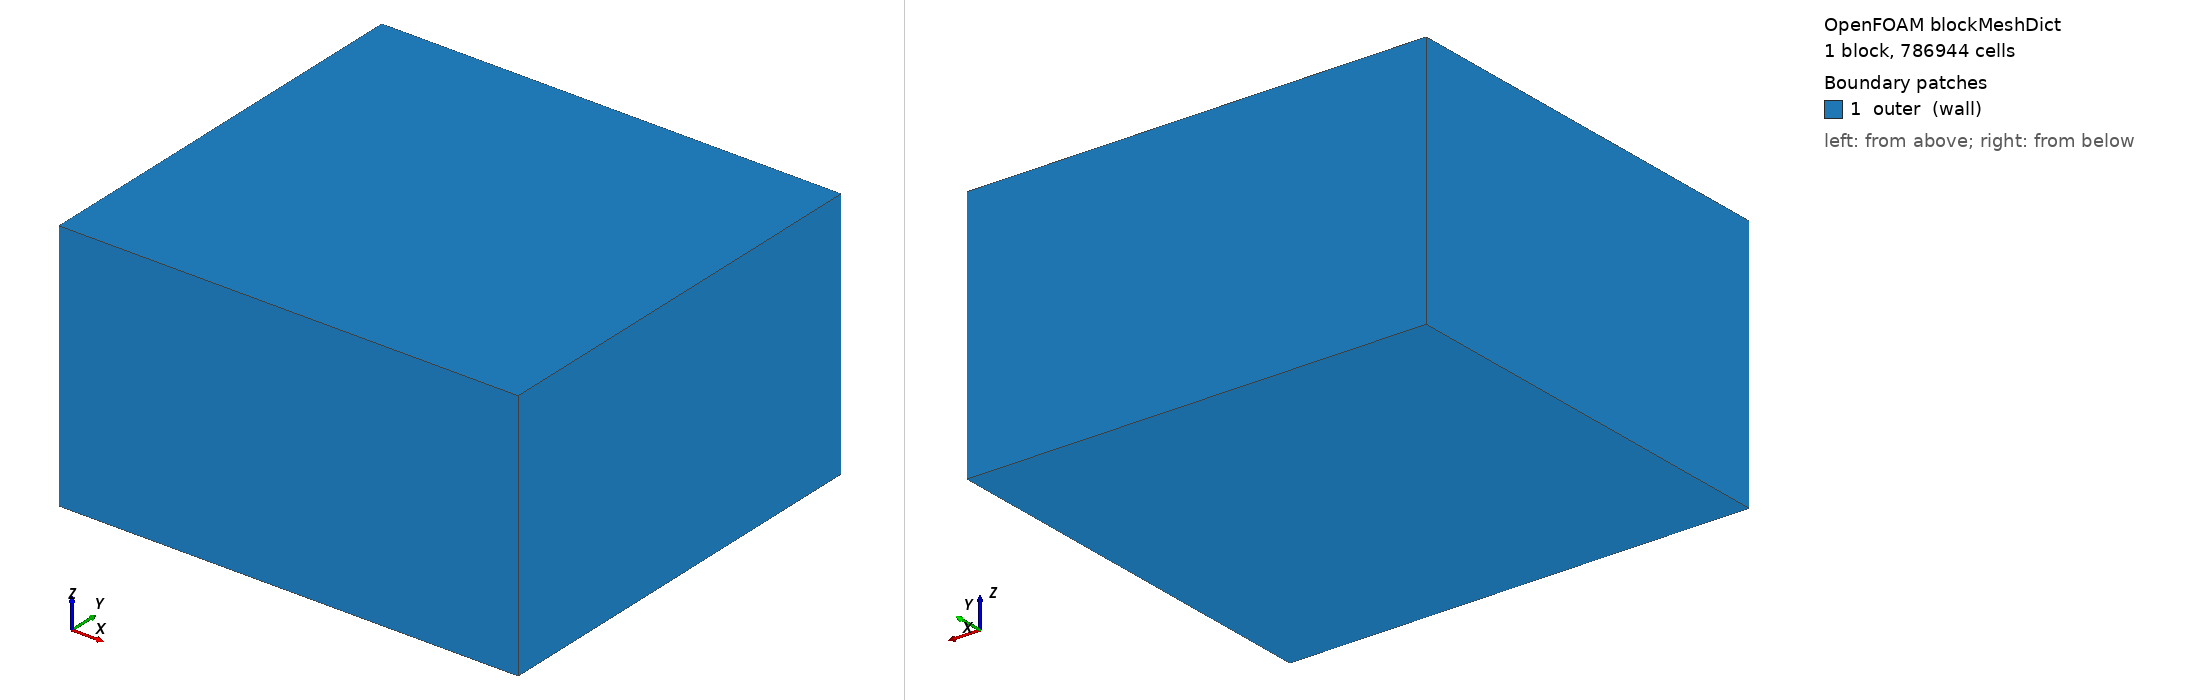

OpenFOAM case: the mesh blockMesh builds from blockMeshDict, 1 block(s), 786944 cells. Boundary patches (legend numbers): 1 outer (wall). Left view from above one corner, right view from below the opposite corner. Boundary conditions: 5 field file(s) under 0/; 1 of 1 drawn patches have an entry in a shipped field file.

=== system/blockMeshDict ===
FoamFile {version 2.0; format ascii; class dictionary; object blockMeshDict;}
scale 1;
vertices ((-.29 -.21 .005)(.29 -.21 .005)(.29 .32 .005)(-.29 .32 .005)
          (-.29 -.21 .325)(.29 -.21 .325)(.29 .32 .325)(-.29 .32 .325));
blocks (hex (0 1 2 3 4 5 6 7) (116 106 64) simpleGrading (1 1 1));
edges (); boundary (outer {type wall; faces ((0 4 7 3)(1 2 6 5)(0 1 5 4)(3 7 6 2)(0 3 2 1)(4 5 6 7));});


=== system/controlDict ===
FoamFile {version 2.0; format ascii; class dictionary; object controlDict;}
application simpleFoam; startFrom startTime; startTime 0; stopAt endTime;
endTime 600; deltaT 1; writeControl timeStep; writeInterval 200; purgeWrite 1;
writeFormat ascii; writePrecision 10; runTimeModifiable false;
functions {inlet {type surfaceFieldValue; libs ("libfieldFunctionObjects.so");
writeControl timeStep; writeInterval 1; regionType patch; name inlet; operation sum; fields (phi); writeFields false;}
left1 {type surfaceFieldValue; libs ("libfieldFunctionObjects.so");
writeControl timeStep; writeInterval 1; regionType patch; name left1; operation sum; fields (phi); writeFields false;}
left2 {type surfaceFieldValue; libs ("libfieldFunctionObjects.so");
writeControl timeStep; writeInterval 1; regionType patch; name left2; operation sum; fields (phi); writeFields false;}
left3 {type surfaceFieldValue; libs ("libfieldFunctionObjects.so");
writeControl timeStep; writeInterval 1; regionType patch; name left3; operation sum; fields (phi); writeFields false;}
right1 {type surfaceFieldValue; libs ("libfieldFunctionObjects.so");
writeControl timeStep; writeInterval 1; regionType patch; name right1; operation sum; fields (phi); writeFields false;}
right2 {type surfaceFieldValue; libs ("libfieldFunctionObjects.so");
writeControl timeStep; writeInterval 1; regionType patch; name right2; operation sum; fields (phi); writeFields false;}
right3 {type surfaceFieldValue; libs ("libfieldFunctionObjects.so");
writeControl timeStep; writeInterval 1; regionType patch; name right3; operation sum; fields (phi); writeFields false;}}


=== 0/U ===
FoamFile {version 2.0; format ascii; class volVectorField; object U;}
dimensions [0 1 -1 0 0 0 0]; internalField uniform (0 0 0);
boundaryField {inlet {type flowRateInletVelocity; volumetricFlowRate constant 2.285161488875746; value uniform (0 60 0);}
"(left.*|right.*)" {type pressureInletOutletVelocity; value uniform (0 0 0);}
walls {type noSlip;} outer {type noSlip;}}


=== 0/k ===
FoamFile {version 2.0; format ascii; class volScalarField; object k;}
dimensions [0 2 -2 0 0 0 0]; internalField uniform 1.5; boundaryField {
inlet {type fixedValue; value uniform 1.5;} "(left.*|right.*)" {type inletOutlet; inletValue uniform 1.5; value uniform 1.5;}
"(walls|outer)" {type kqRWallFunction; value uniform 1.5;}}


=== 0/nut ===
FoamFile {version 2.0; format ascii; class volScalarField; object nut;}
dimensions [0 2 -1 0 0 0 0]; internalField uniform 0; boundaryField {
inlet {type calculated; value uniform 0;} "(left.*|right.*)" {type calculated;  value uniform 0;}
"(walls|outer)" {type nutkWallFunction; value uniform 0;}}


=== 0/omega ===
FoamFile {version 2.0; format ascii; class volScalarField; object omega;}
dimensions [0 0 -1 0 0 0 0]; internalField uniform 100; boundaryField {
inlet {type fixedValue; value uniform 100;} "(left.*|right.*)" {type inletOutlet; inletValue uniform 100; value uniform 100;}
"(walls|outer)" {type omegaWallFunction; value uniform 100;}}


=== 0/p ===
FoamFile {version 2.0; format ascii; class volScalarField; object p;}
dimensions [0 2 -2 0 0 0 0]; internalField uniform 0;
boundaryField {inlet {type zeroGradient;} "(left.*|right.*)" {type fixedValue; value uniform 0;}
walls {type zeroGradient;} outer {type zeroGradient;}}
